Photos from the image-classification dataset "Banana Images-Real Dataset" in the GitHub repository yairHorvitz/deep_learning_banana_ripeness. Its 10 classes are: raw banana, almost ripe banana, banana honey, ripe banana, class A, class B, class C, class D, almost ripe, ripe.

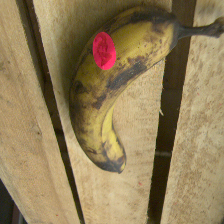
Label: banana honey

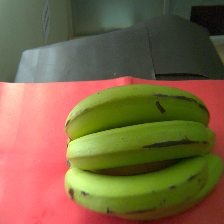
Label: class A

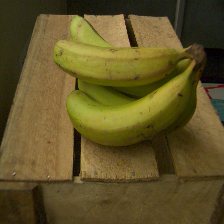
Label: almost ripe

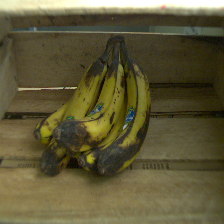
Label: banana honey

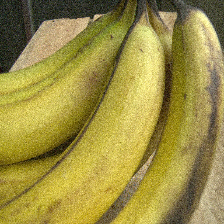
Label: ripe banana

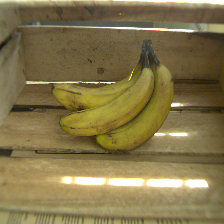
Label: ripe
